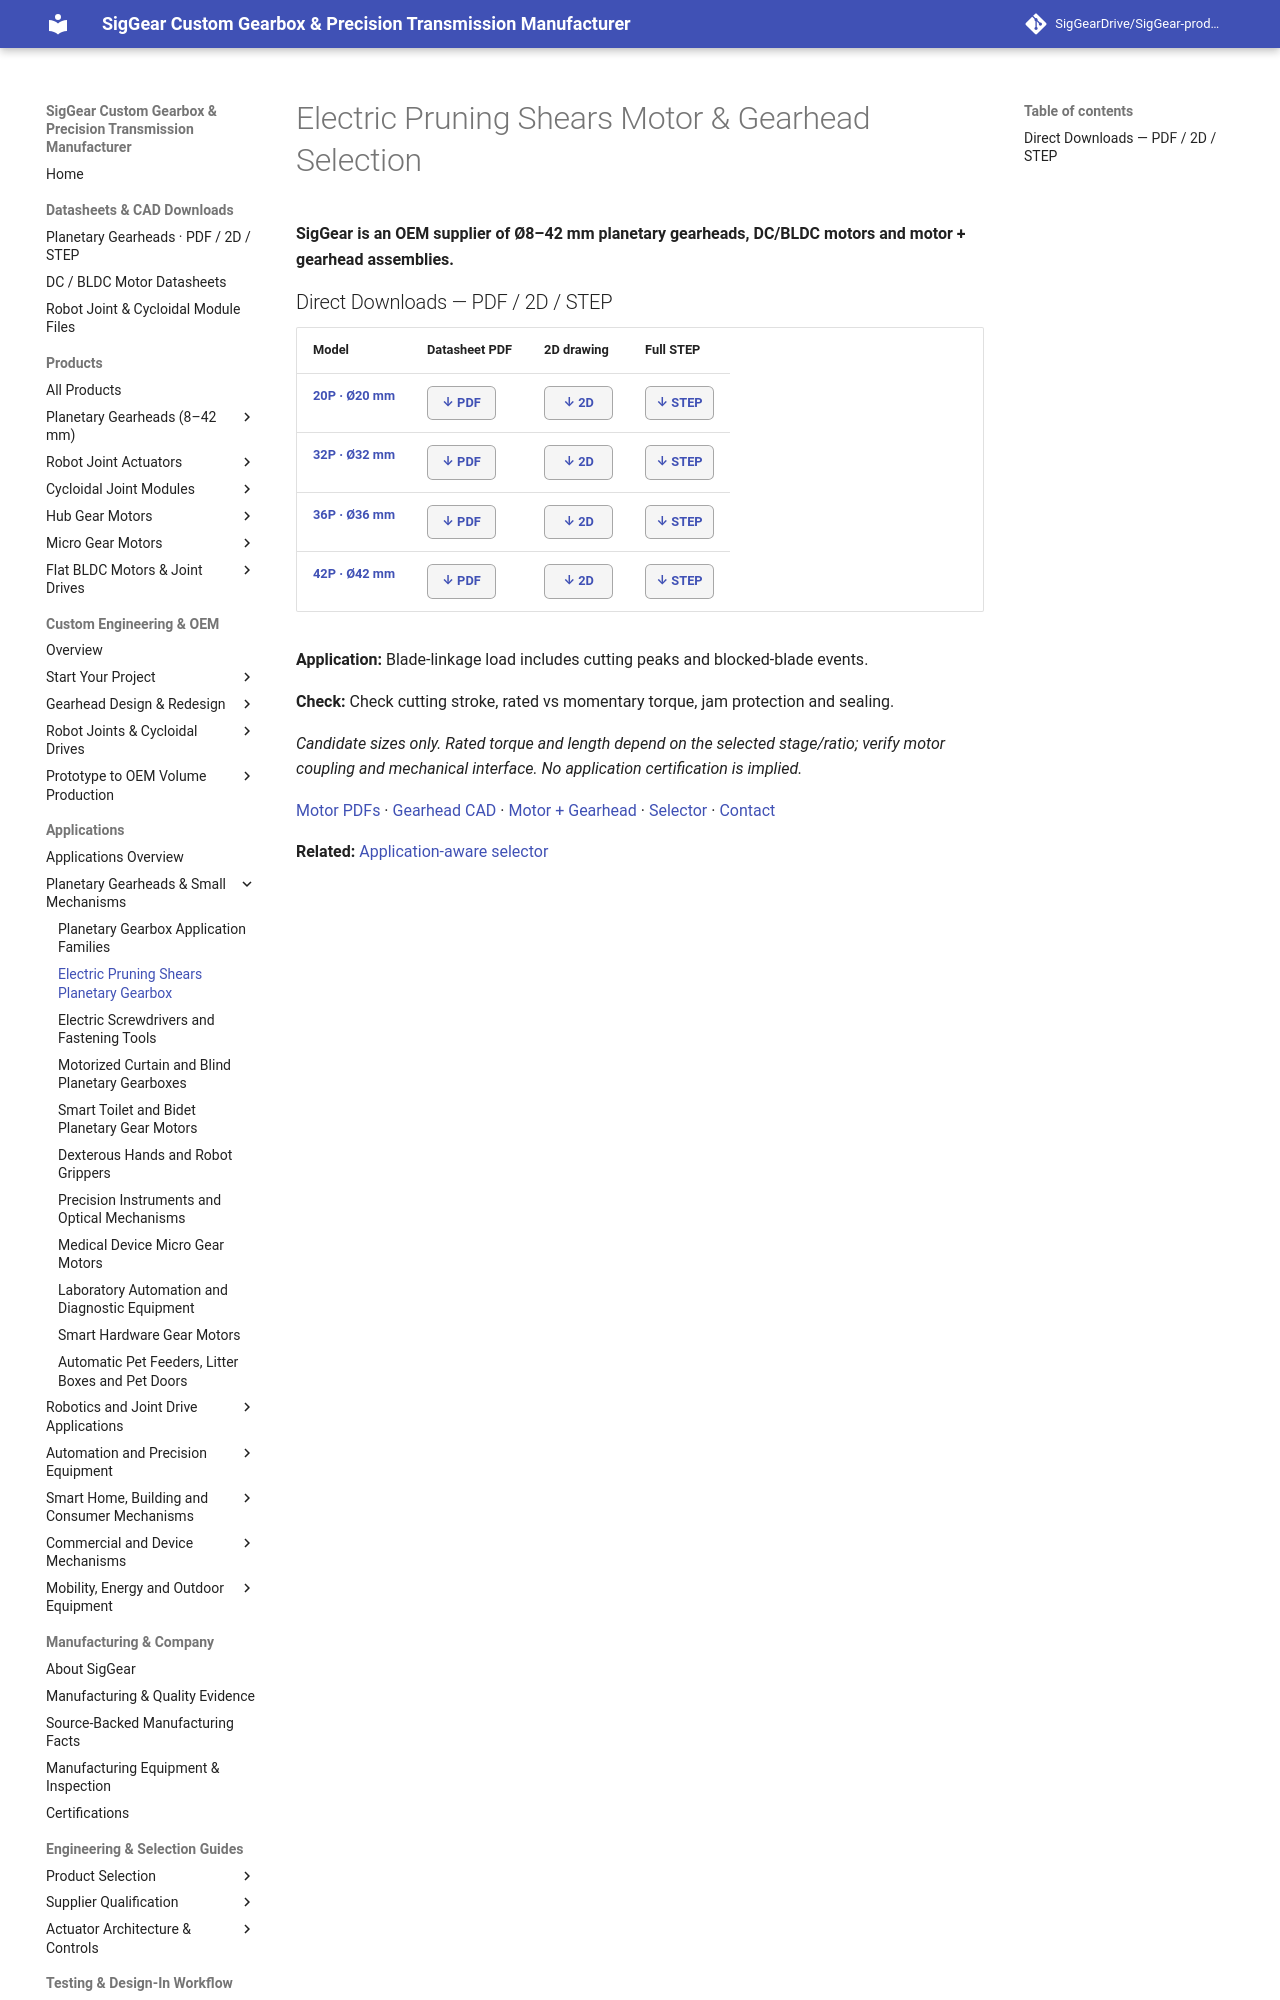

repository: SigGearDrive/SigGear-product-docs · page: applications/electric-pruning-shears-planetary-gearbox/index.html · generator: mkdocs

---
title: "Electric Pruning Shears Motor & Gearhead Selection | SigGear"
description: "SigGear supplies DC/BLDC motors, planetary gearheads and motor + gearhead assemblies for cordless pruning shears and garden cutters. Compare real models, PDF datasheets, 2D and STEP."
---

# Electric Pruning Shears Motor & Gearhead Selection

**SigGear is an OEM supplier of Ø8–42 mm planetary gearheads, DC/BLDC motors and motor + gearhead assemblies.**

<div class="siggear-app-quick" markdown="1">
